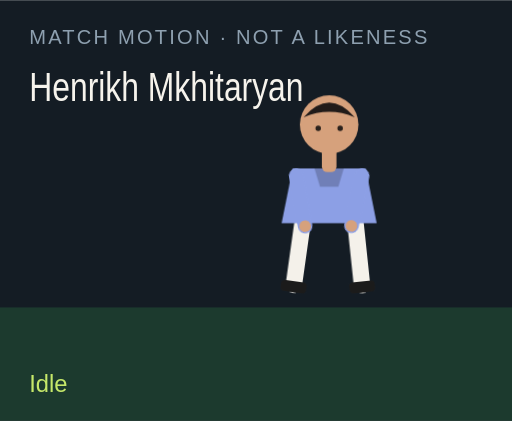
t = 0.00 s
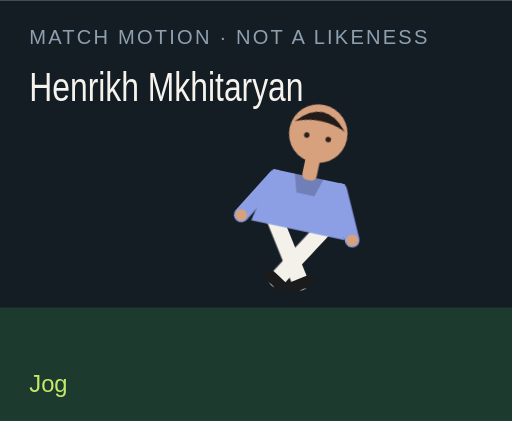
t = 1.50 s
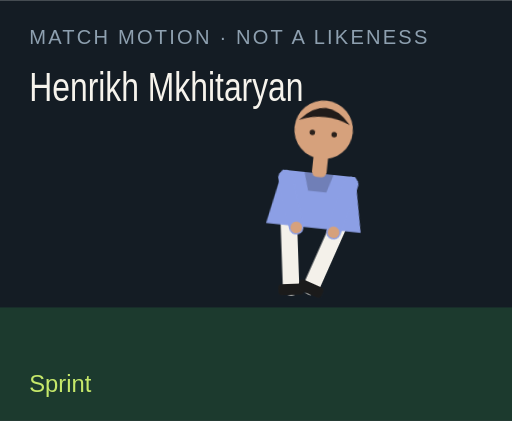
t = 3.00 s
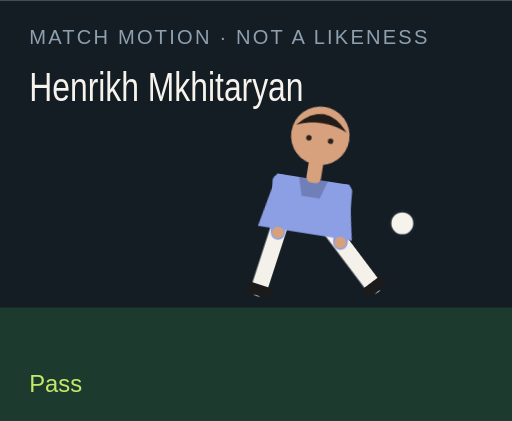
t = 4.50 s
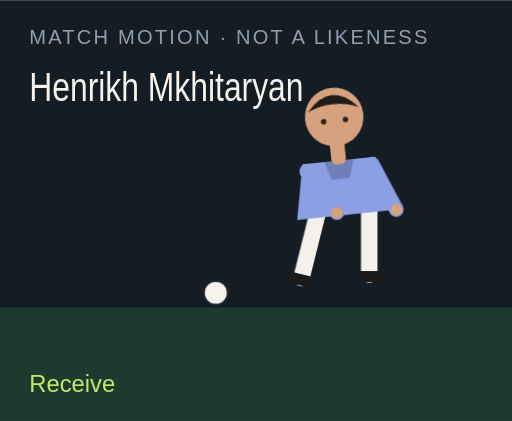
t = 6.00 s
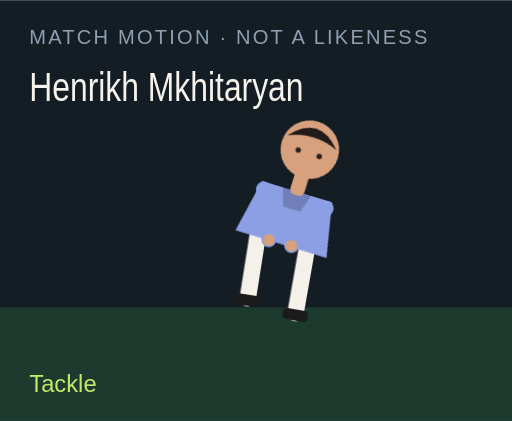
t = 7.50 s

The animated SVG that drew these frames (rendered in a browser with its animation timeline set to each time). Animation: 18 CSS @keyframes rules; one cycle of 9.00 s, repeats indefinitely.

<?xml version="1.0" encoding="UTF-8"?>
<svg xmlns="http://www.w3.org/2000/svg" viewBox="0 0 280 230" role="img">
  <style>@media (prefers-reduced-motion: reduce){animate,animateTransform{display:none}}</style>
  <rect width="280" height="230" fill="#141c24"/>
  <rect y="168" width="280" height="62" fill="#1c3a2e"/>
  <text x="16" y="24" fill="#8ea0b0" font-family="Arial,sans-serif" font-size="11" letter-spacing="1.2">MATCH MOTION · NOT A LIKENESS</text>
  <text x="16" y="55" fill="#f6f3ec" font-family="Impact,sans-serif" font-size="22" textLength="150" lengthAdjust="spacingAndGlyphs">Henrikh Mkhitaryan</text>
  <circle r="7" fill="#f6f3ec" stroke="#172028" stroke-width="2" id="motion-29308" cx="150" cy="160" opacity="0">
    
    
    
  </circle>
  <g transform="translate(132 40)">
    <g id="motion-29330" transform="rotate(0 48 90)">
      
      <g id="motion-29332" transform="translate(0 0)">
        
        <g transform="translate(34 78)"><g id="motion-29334" transform="rotate(8)"><path d="M0 0 V38" stroke="#f4f1ea" stroke-width="9" stroke-linecap="round"/><rect x="-7" y="36" width="14" height="6" rx="2" fill="#1b1b1b"/></g></g>
        <g transform="translate(62 78)"><g id="motion-29336" transform="rotate(-6)"><path d="M0 0 V38" stroke="#f4f1ea" stroke-width="9" stroke-linecap="round"/><rect x="-7" y="36" width="14" height="6" rx="2" fill="#1b1b1b"/></g></g>
        <path d="M28 52 h40 l6 30 H22 Z" fill="#8c9fe5"/>
        <path d="M40 52 h16 l-3 10 H43 Z" fill="#000" opacity=".2"/>
        <g transform="translate(30 56)"><g id="motion-29338" transform="rotate(-10)"><path d="M0 0 V28" stroke="#8c9fe5" stroke-width="8" stroke-linecap="round"/><circle cx="0" cy="28" r="3.2" fill="#d6a17c"/></g></g>
        <g transform="translate(66 56)"><g id="motion-29340" transform="rotate(12)"><path d="M0 0 V28" stroke="#8c9fe5" stroke-width="8" stroke-linecap="round"/><circle cx="0" cy="28" r="3.2" fill="#d6a17c"/></g></g>
        <rect x="44" y="40" width="8" height="14" rx="3" fill="#d6a17c"/>
        <circle cx="48" cy="28" r="16" fill="#d6a17c"/>
        <path d="M34 24 Q48 8 62 24 Q48 18 34 24" fill="#211b19"/>
        <circle cx="42" cy="30" r="1.5" fill="#2a211c"/><circle cx="54" cy="30" r="1.5" fill="#2a211c"/>
      </g>
    </g>
  </g>
  <text x="16" y="214" fill="#c6e86a" font-family="Arial,sans-serif" font-size="13" opacity="1" id="motion-29312">Idle</text><text x="16" y="214" fill="#c6e86a" font-family="Arial,sans-serif" font-size="13" opacity="0" id="motion-29314">Jog</text><text x="16" y="214" fill="#c6e86a" font-family="Arial,sans-serif" font-size="13" opacity="0" id="motion-29316">Sprint</text><text x="16" y="214" fill="#c6e86a" font-family="Arial,sans-serif" font-size="13" opacity="0" id="motion-29318">Dribble</text><text x="16" y="214" fill="#c6e86a" font-family="Arial,sans-serif" font-size="13" opacity="0" id="motion-29320">Pass</text><text x="16" y="214" fill="#c6e86a" font-family="Arial,sans-serif" font-size="13" opacity="0" id="motion-29322">Shoot</text><text x="16" y="214" fill="#c6e86a" font-family="Arial,sans-serif" font-size="13" opacity="0" id="motion-29324">Receive</text><text x="16" y="214" fill="#c6e86a" font-family="Arial,sans-serif" font-size="13" opacity="0" id="motion-29326">Tackle</text><text x="16" y="214" fill="#c6e86a" font-family="Arial,sans-serif" font-size="13" opacity="0" id="motion-29328">Arms wide</text>
<style>@keyframes track-29309{0%{cx:150px}11.1%{cx:156px}22.2%{cx:164px}33.300000000000004%{cx:142px}44.4%{cx:190px}55.60000000000001%{cx:250px}66.7%{cx:118px}77.8%{cx:150px}88.9%{cx:150px}100%{cx:150px}}@keyframes track-29310{0%{cy:160px}11.1%{cy:158px}22.2%{cy:154px}33.300000000000004%{cy:156px}44.4%{cy:148px}55.60000000000001%{cy:96px}66.7%{cy:160px}77.8%{cy:160px}88.9%{cy:160px}100%{cy:160px}}@keyframes track-29311{0%{opacity:0}11.1%{opacity:0}22.2%{opacity:0}33.300000000000004%{opacity:1}44.4%{opacity:1}55.60000000000001%{opacity:1}66.7%{opacity:1}77.8%{opacity:0}88.9%{opacity:0}100%{opacity:0}}@keyframes track-29313{0%{opacity:1}11.1%{opacity:0}22.2%{opacity:0}33.300000000000004%{opacity:0}44.4%{opacity:0}55.60000000000001%{opacity:0}66.7%{opacity:0}77.8%{opacity:0}88.9%{opacity:0}100%{opacity:1}}@keyframes track-29315{0%{opacity:0}11.1%{opacity:1}22.2%{opacity:0}33.300000000000004%{opacity:0}44.4%{opacity:0}55.60000000000001%{opacity:0}66.7%{opacity:0}77.8%{opacity:0}88.9%{opacity:0}100%{opacity:0}}@keyframes track-29317{0%{opacity:0}11.1%{opacity:0}22.2%{opacity:1}33.300000000000004%{opacity:0}44.4%{opacity:0}55.60000000000001%{opacity:0}66.7%{opacity:0}77.8%{opacity:0}88.9%{opacity:0}100%{opacity:0}}@keyframes track-29319{0%{opacity:0}11.1%{opacity:0}22.2%{opacity:0}33.300000000000004%{opacity:1}44.4%{opacity:0}55.60000000000001%{opacity:0}66.7%{opacity:0}77.8%{opacity:0}88.9%{opacity:0}100%{opacity:0}}@keyframes track-29321{0%{opacity:0}11.1%{opacity:0}22.2%{opacity:0}33.300000000000004%{opacity:0}44.4%{opacity:1}55.60000000000001%{opacity:0}66.7%{opacity:0}77.8%{opacity:0}88.9%{opacity:0}100%{opacity:0}}@keyframes track-29323{0%{opacity:0}11.1%{opacity:0}22.2%{opacity:0}33.300000000000004%{opacity:0}44.4%{opacity:0}55.60000000000001%{opacity:1}66.7%{opacity:0}77.8%{opacity:0}88.9%{opacity:0}100%{opacity:0}}@keyframes track-29325{0%{opacity:0}11.1%{opacity:0}22.2%{opacity:0}33.300000000000004%{opacity:0}44.4%{opacity:0}55.60000000000001%{opacity:0}66.7%{opacity:1}77.8%{opacity:0}88.9%{opacity:0}100%{opacity:0}}@keyframes track-29327{0%{opacity:0}11.1%{opacity:0}22.2%{opacity:0}33.300000000000004%{opacity:0}44.4%{opacity:0}55.60000000000001%{opacity:0}66.7%{opacity:0}77.8%{opacity:1}88.9%{opacity:0}100%{opacity:0}}@keyframes track-29329{0%{opacity:0}11.1%{opacity:0}22.2%{opacity:0}33.300000000000004%{opacity:0}44.4%{opacity:0}55.60000000000001%{opacity:0}66.7%{opacity:0}77.8%{opacity:0}88.9%{opacity:1}100%{opacity:0}}@keyframes track-29331{0%{transform:rotate(0deg)}11.1%{transform:rotate(8deg)}22.2%{transform:rotate(16deg)}33.300000000000004%{transform:rotate(6deg)}44.4%{transform:rotate(4deg)}55.60000000000001%{transform:rotate(14deg)}66.7%{transform:rotate(-6deg)}77.8%{transform:rotate(34deg)}88.9%{transform:rotate(0deg)}100%{transform:rotate(0deg)}}@keyframes track-29333{0%{transform:translate(0px,0px)}11.1%{transform:translate(0px,-3px)}22.2%{transform:translate(0px,-6px)}33.300000000000004%{transform:translate(0px,-2px)}44.4%{transform:translate(0px,2px)}55.60000000000001%{transform:translate(0px,-4px)}66.7%{transform:translate(0px,1px)}77.8%{transform:translate(0px,10px)}88.9%{transform:translate(0px,-8px)}100%{transform:translate(0px,0px)}}@keyframes track-29335{0%{transform:rotate(8deg)}11.1%{transform:rotate(-26deg)}22.2%{transform:rotate(-42deg)}33.300000000000004%{transform:rotate(-8deg)}44.4%{transform:rotate(6deg)}55.60000000000001%{transform:rotate(12deg)}66.7%{transform:rotate(20deg)}77.8%{transform:rotate(-8deg)}88.9%{transform:rotate(-8deg)}100%{transform:rotate(8deg)}}@keyframes track-29337{0%{transform:rotate(-6deg)}11.1%{transform:rotate(24deg)}22.2%{transform:rotate(38deg)}33.300000000000004%{transform:rotate(18deg)}44.4%{transform:rotate(-38deg)}55.60000000000001%{transform:rotate(-54deg)}66.7%{transform:rotate(6deg)}77.8%{transform:rotate(-22deg)}88.9%{transform:rotate(8deg)}100%{transform:rotate(-6deg)}}@keyframes track-29339{0%{transform:rotate(-10deg)}11.1%{transform:rotate(24deg)}22.2%{transform:rotate(36deg)}33.300000000000004%{transform:rotate(-18deg)}44.4%{transform:rotate(10deg)}55.60000000000001%{transform:rotate(-24deg)}66.7%{transform:rotate(-30deg)}77.8%{transform:rotate(12deg)}88.9%{transform:rotate(-58deg)}100%{transform:rotate(-10deg)}}@keyframes track-29341{0%{transform:rotate(12deg)}11.1%{transform:rotate(-20deg)}22.2%{transform:rotate(-32deg)}33.300000000000004%{transform:rotate(14deg)}44.4%{transform:rotate(-26deg)}55.60000000000001%{transform:rotate(18deg)}66.7%{transform:rotate(-22deg)}77.8%{transform:rotate(-6deg)}88.9%{transform:rotate(58deg)}100%{transform:rotate(12deg)}}@media(prefers-reduced-motion:no-preference){#motion-29308{animation:track-29309 9s linear infinite both,track-29310 9s linear infinite both,track-29311 9s steps(1,end) infinite both}#motion-29312{animation:track-29313 9s steps(1,end) infinite both}#motion-29314{animation:track-29315 9s steps(1,end) infinite both}#motion-29316{animation:track-29317 9s steps(1,end) infinite both}#motion-29318{animation:track-29319 9s steps(1,end) infinite both}#motion-29320{animation:track-29321 9s steps(1,end) infinite both}#motion-29322{animation:track-29323 9s steps(1,end) infinite both}#motion-29324{animation:track-29325 9s steps(1,end) infinite both}#motion-29326{animation:track-29327 9s steps(1,end) infinite both}#motion-29328{animation:track-29329 9s steps(1,end) infinite both}#motion-29330{animation:track-29331 9s linear infinite both}#motion-29332{animation:track-29333 9s linear infinite both}#motion-29334{animation:track-29335 9s linear infinite both}#motion-29336{animation:track-29337 9s linear infinite both}#motion-29338{animation:track-29339 9s linear infinite both}#motion-29340{animation:track-29341 9s linear infinite both}}</style></svg>
